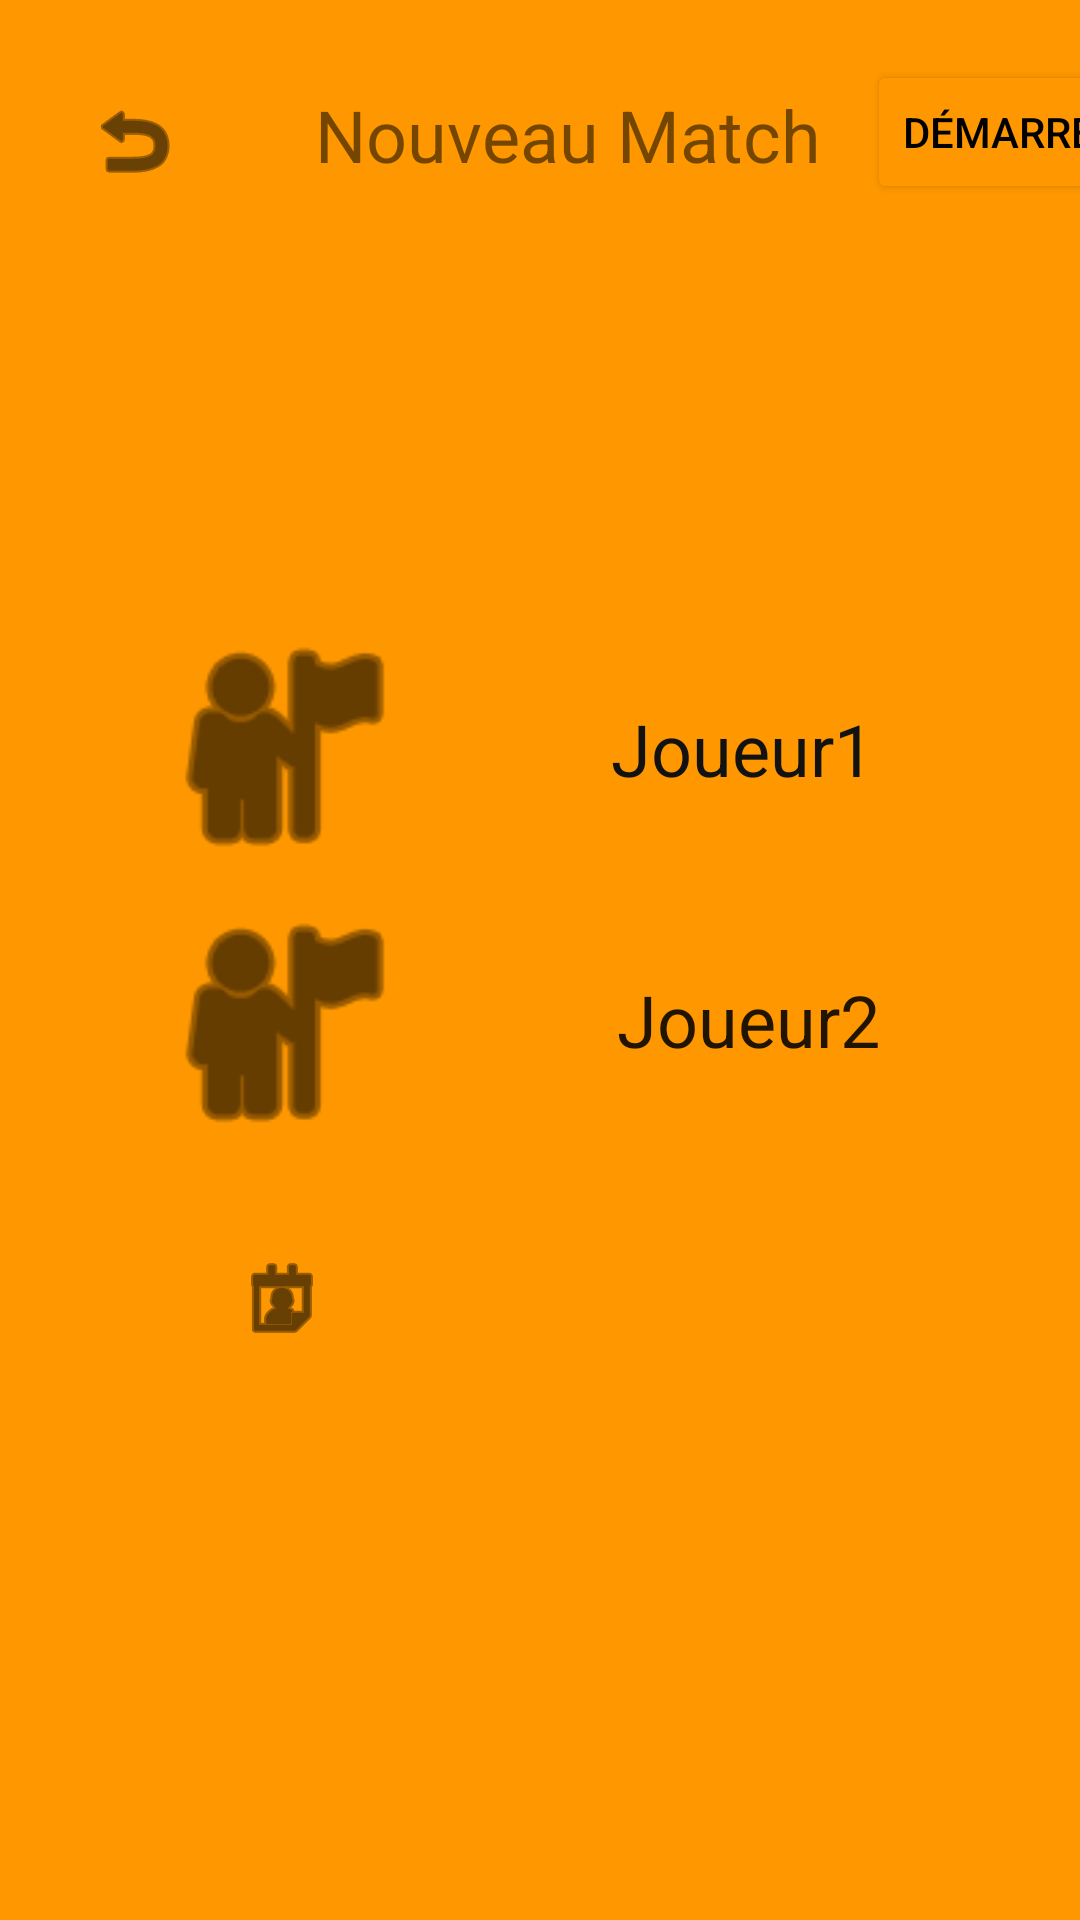

This screen was rendered from an Android layout file. Write that file and the resources it references.
<!-- AndroidManifest.xml: application theme Theme.Projet -->
<!-- res/layout/acceuil.xml -->
<?xml version="1.0" encoding="utf-8"?>
<LinearLayout xmlns:android="http://schemas.android.com/apk/res/android"
    xmlns:app="http://schemas.android.com/apk/res-auto"
    xmlns:tools="http://schemas.android.com/tools"
    android:id="@+id/lLayouthisto"
    android:layout_width="match_parent"
    android:layout_height="match_parent"
    android:background="#FF9800"
    android:orientation="vertical"
    app:layout_behavior="@string/appbar_scrolling_view_behavior"
    tools:context=".MainActivity"
    tools:showIn="@layout/acceuil">

    <GridLayout
        android:id="@+id/gridLayout1"
        android:layout_width="match_parent"
        android:layout_height="83dp"
        android:columnCount="3"
        android:rowCount="1"
        app:layout_constraintEnd_toEndOf="parent"
        tools:context=".MainActivity"
        tools:ignore="MissingConstraints"
        tools:showIn="@layout/acceuil">

        <TextView
            android:id="@+id/textViewPlayervs"
            android:layout_width="200dp"
            android:layout_height="wrap_content"
            android:layout_marginTop="25dp"
            android:layout_row="0"
            android:gravity="center"
            android:layout_column="1"
            android:text="@string/newmatch"
            android:textSize="24sp" />

        <ImageButton
            android:id="@+id/backButton"
            android:layout_width="89dp"
            android:layout_height="46dp"
            android:layout_row="0"
            android:layout_column="0"
            android:layout_marginTop="24dp"
            android:background="#FF9800"
            android:onClick="myClickHandler"
            android:tint="#070707"
            android:visibility="visible"
            app:layout_constraintTop_toTopOf="parent"
            app:srcCompat="@android:drawable/ic_menu_revert"
            tools:ignore="MissingConstraints"
            tools:layout_editor_absoluteX="7dp"
            tools:visibility="visible" />

        <Button
            android:id="@+id/buttondem"
            android:layout_width="wrap_content"
            android:layout_height="wrap_content"
            android:layout_row="0"
            android:layout_column="2"
            android:layout_marginTop="20dp"
            android:onClick="myClickHandler"
            android:text="@string/demarer"
            android:textColor="#000000"
            android:visibility="visible"
            app:backgroundTint="#FF9800"
            tools:visibility="visible" />
    </GridLayout>

    <GridLayout
        android:id="@+id/gridLayout2"
        android:layout_width="508dp"
        android:layout_height="626dp"
        android:layout_marginTop="120dp"
        android:layout_marginRight="70dp"
        android:layout_marginLeft="50dp"
        android:columnCount="2"
        android:rowCount="3"
        app:layout_constraintEnd_toEndOf="parent"
        tools:context=".MainActivity"
        tools:ignore="MissingConstraints"
        tools:layout_editor_absoluteY="214dp"
        tools:showIn="@layout/acceuil">

        <ImageView
            android:id="@+id/imageView3"
            android:layout_width="88dp"
            android:layout_height="92dp"
            android:layout_row="0"
            android:layout_column="0"
            android:background="#FF9800"
            android:contentDescription="plyers_icon"
            android:visibility="visible"
            app:srcCompat="@android:drawable/ic_menu_myplaces"

            app:tint="#000000"
            tools:ignore="MissingConstraints"
            tools:layout_editor_absoluteX="32dp"
            tools:layout_editor_absoluteY="303dp"
            tools:visibility="visible" />


        <ImageView
            android:id="@+id/imageView"
            android:layout_width="88dp"
            android:layout_height="92dp"
            android:layout_row="1"
            android:layout_column="0"
            android:background="#FF9800"
            android:visibility="visible"
            app:srcCompat="@android:drawable/ic_menu_myplaces"
            app:tint="#000000"
            tools:ignore="MissingConstraints"
            tools:layout_editor_absoluteX="32dp"
            tools:layout_editor_absoluteY="147dp"
            tools:visibility="visible" />


        <ImageButton
            android:id="@+id/imageButton3"
            android:layout_width="88dp"
            android:layout_height="92dp"
            android:layout_row="2"
            android:layout_column="0"
            android:background="#FF9800"
            android:onClick="myClickHandler"
            android:tint="#040404"
            android:visibility="visible"
            app:layout_constraintEnd_toEndOf="parent"
            app:layout_constraintHorizontal_bias="0.099"
            app:layout_constraintStart_toStartOf="parent"
            app:srcCompat="@android:drawable/ic_menu_my_calendar"
            tools:ignore="MissingConstraints"
            tools:layout_editor_absoluteY="608dp"
            tools:visibility="visible" />

        <EditText
            android:id="@+id/editTextTextPostalAddress"
            android:layout_width="223dp"
            android:layout_height="46dp"
            android:layout_row="2"
            android:layout_column="1"
            android:background="#FF9800"
            android:ems="10"
            android:gravity="center"
            android:inputType="textPostalAddress"
            android:layout_marginTop="20dp"
            android:textSize="24sp"
            android:visibility="visible"
            tools:ignore="MissingConstraints"
            tools:layout_editor_absoluteX="141dp"
            tools:layout_editor_absoluteY="483dp"
            tools:text="@string/addex"
            tools:visibility="visible" />

        <EditText
            android:id="@+id/editTextTextPersonName"
            android:layout_width="223dp"
            android:layout_height="50dp"
            android:layout_row="1"
            android:layout_column="1"
            android:background="#FF9800"
            android:ems="10"
            android:gravity="center"
            android:layout_marginTop="20dp"
            android:inputType="textPersonName"
            android:text="@string/j2"
            android:textSize="24sp"
            android:visibility="visible"
            tools:ignore="MissingConstraints"
            tools:layout_editor_absoluteX="141dp"
            tools:layout_editor_absoluteY="325dp"
            tools:visibility="visible" />

        <EditText
            android:id="@+id/editTextTextPersonName2"
            android:layout_width="219dp"
            android:layout_marginTop="20dp"
            android:layout_height="53dp"
            android:layout_row="0"
            android:layout_column="1"
            android:background="#FF9800"
            android:ems="10"
            android:gravity="center"
            android:inputType="textPersonName"
            android:text="@string/j1"
            android:textColor="#121212"
            android:textSize="24sp"
            android:visibility="visible"
            app:layout_constraintEnd_toEndOf="parent"
            app:layout_constraintHorizontal_bias="0.755"
            app:layout_constraintStart_toStartOf="parent"
            tools:ignore="MissingConstraints"
            tools:layout_editor_absoluteY="169dp"
            tools:visibility="visible" />
    </GridLayout>
</LinearLayout>
<!-- resources referenced by this layout -->
<resources>
  <string name="addex">Lincoln Street</string>
  <string name="demarer">Démarrer</string>
  <string name="j1">Joueur1</string>
  <string name="j2">Joueur2</string>
  <string name="newmatch">Nouveau Match</string>
  <style name="Theme.Projet" parent="Theme.MaterialComponents.DayNight.DarkActionBar">
          
          <item name="colorPrimary">@color/purple_500</item>
          <item name="colorPrimaryVariant">@color/purple_700</item>
          <item name="colorOnPrimary">@color/white</item>
          
          <item name="colorSecondary">@color/teal_200</item>
          <item name="colorSecondaryVariant">@color/teal_700</item>
          <item name="colorOnSecondary">@color/black</item>
          
          <item name="windowActionBar">false</item>
          <item name="windowNoTitle">true</item>
          
  
      </style>
  <!-- not gathered from this repository: default colours our renderer supplied (Android Studio template values) -->
  <color name="purple_500">#FF6200EE</color>
  <color name="purple_700">#FF3700B3</color>
  <color name="teal_200">#FF03DAC5</color>
  <color name="teal_700">#FF018786</color>
  <color name="black">#FF000000</color>
  <color name="white">#FFFFFFFF</color>
</resources>
